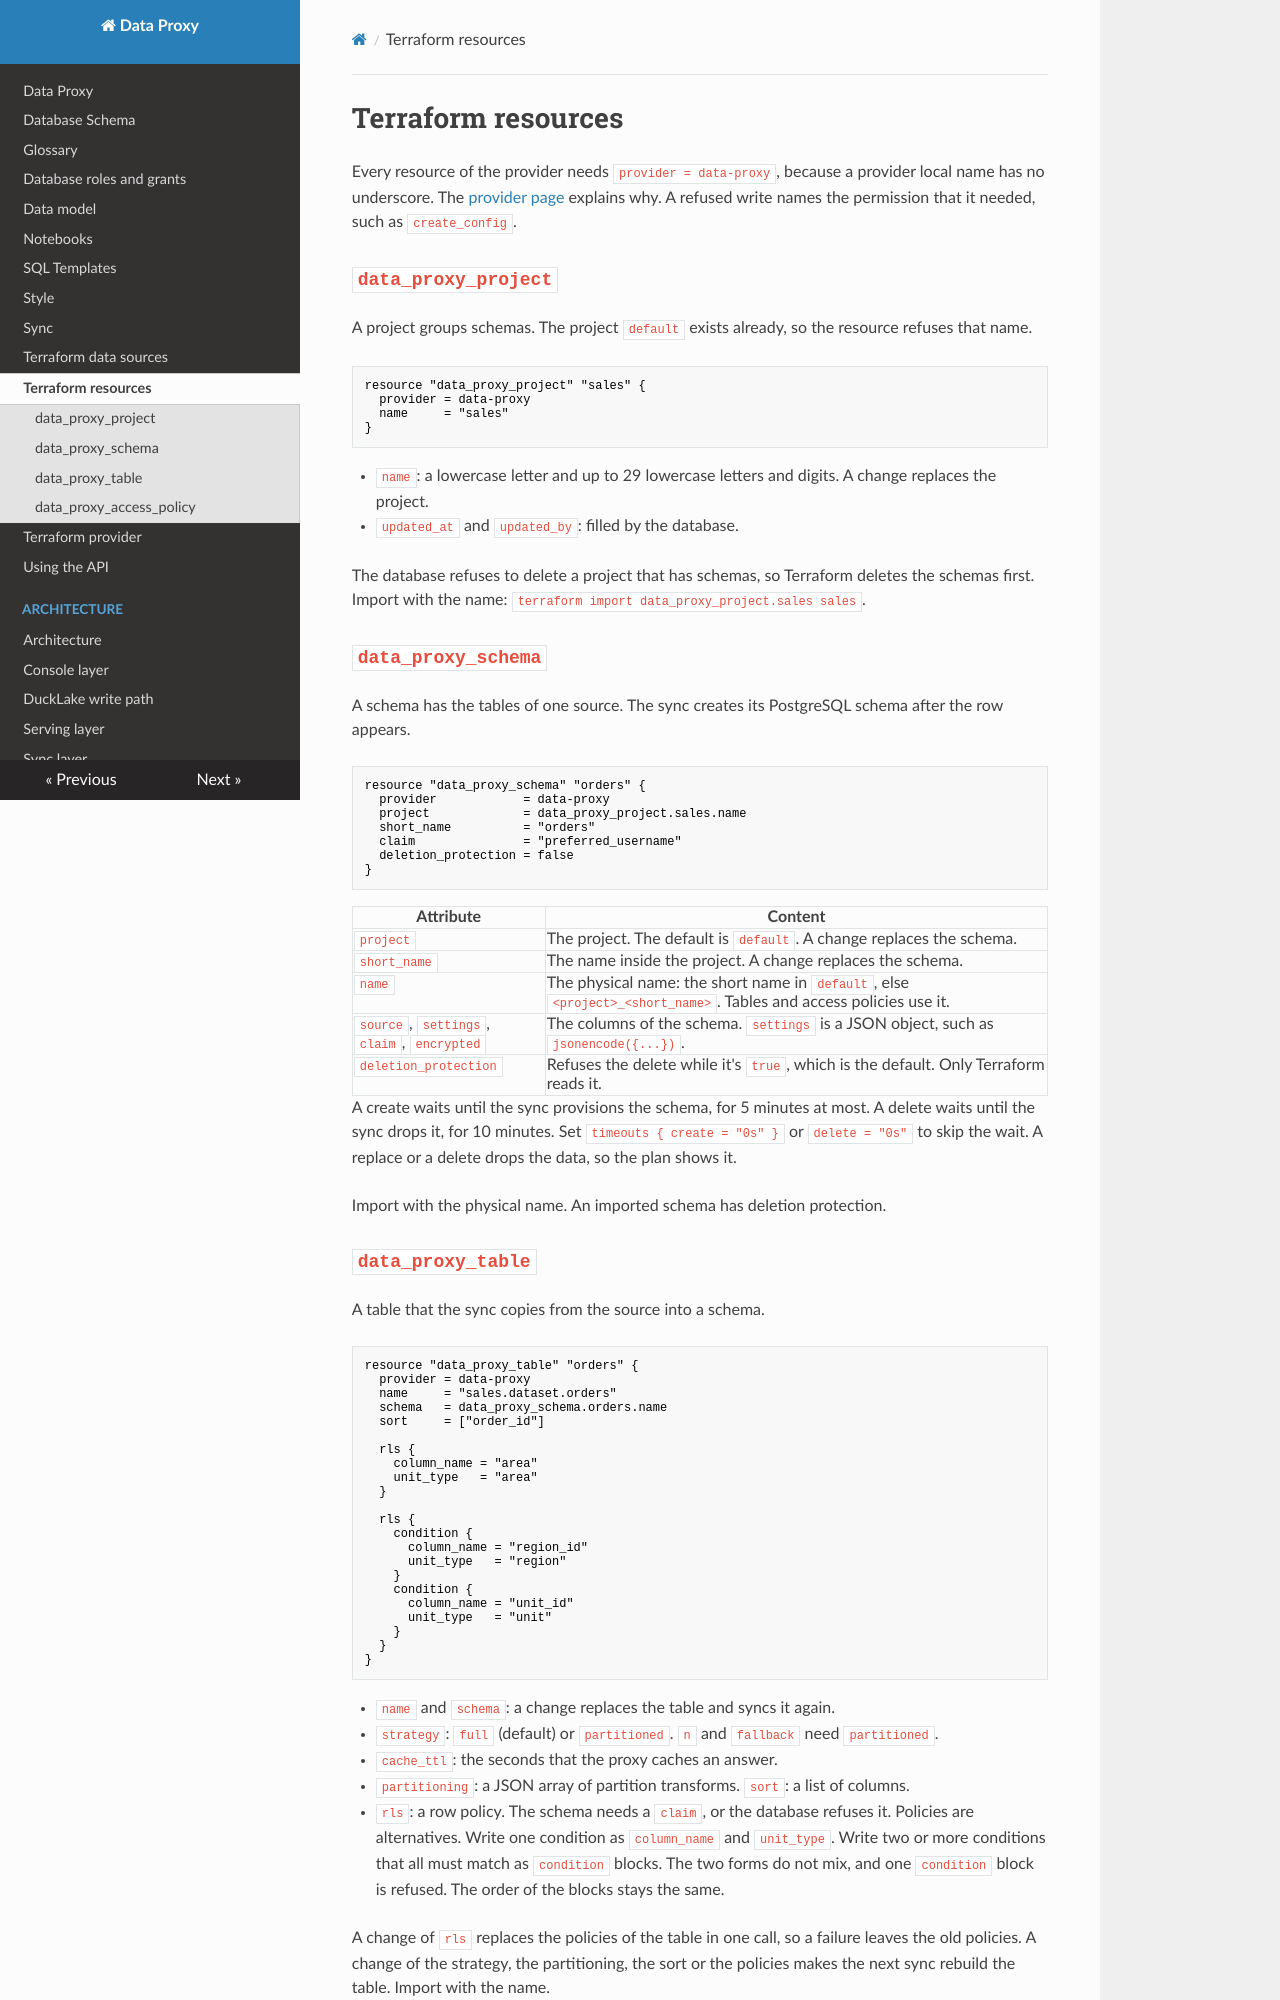

repository: prefeitura-rio/data-proxy · page: terraform-resources/index.html · generator: mkdocs

# Terraform resources

Every resource of the provider needs `provider = data-proxy`, because a provider local name has no underscore. The [provider page](terraform.md) explains why. A refused write names the permission that it needed, such as `create_config`.

## `data_proxy_project`

A project groups schemas. The project `default` exists already, so the resource refuses that name.

```hcl
resource "data_proxy_project" "sales" {
  provider = data-proxy
  name     = "sales"
}
```

- `name`: a lowercase letter and up to 29 lowercase letters and digits. A change replaces the project.
- `updated_at` and `updated_by`: filled by the database.

The database refuses to delete a project that has schemas, so Terraform deletes the schemas first. Import with the name: `terraform import data_proxy_project.sales sales`.

## `data_proxy_schema`

A schema has the tables of one source. The sync creates its PostgreSQL schema after the row appears.

```hcl
resource "data_proxy_schema" "orders" {
  provider            = data-proxy
  project             = data_proxy_project.sales.name
  short_name          = "orders"
  claim               = "preferred_username"
  deletion_protection = false
}
```

| Attribute | Content |
| --- | --- |
| `project` | The project. The default is `default`. A change replaces the schema. |
| `short_name` | The name inside the project. A change replaces the schema. |
| `name` | The physical name: the short name in `default`, else `<project>_<short_name>`. Tables and access policies use it. |
| `source`, `settings`, `claim`, `encrypted` | The columns of the schema. `settings` is a JSON object, such as `jsonencode({...})`. |
| `deletion_protection` | Refuses the delete while it's `true`, which is the default. Only Terraform reads it. |

A create waits until the sync provisions the schema, for 5 minutes at most. A delete waits until the sync drops it, for 10 minutes. Set `timeouts { create = "0s" }` or `delete = "0s"` to skip the wait. A replace or a delete drops the data, so the plan shows it.

Import with the physical name. An imported schema has deletion protection.
